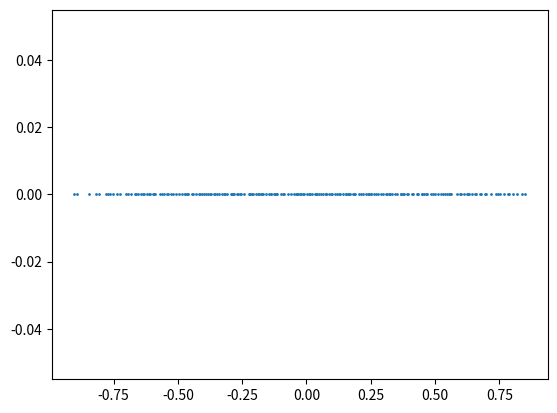

Write Python code to recreate this figure.
import numpy as np
import matplotlib.pyplot as plt

class LinearRecurrentNetwork:

    def __init__(self, n, R):
        """
        :param n: The number of neurons.
        :param R: The eigenvalue radius.
        """
        self.neuron = n
        self.R = R
        # Applying random interaction matrix.
        self.interaction = self.random_interaction_matrix()


    def random_interaction_matrix(self):
        """
        Generating the random interaction matrix (nxn dimensional) with normal distribution.
        The matrix is real, full rank and symmetric.
        :return: The interaction matrix.
        """
        #mu = 0
        #sigma = self.R/np.sqrt(self.neuron)
        rng = np.random.default_rng(seed = 42)
        J = rng.normal(0, 1, size = (self.neuron,self.neuron))
        # J should be a symmetric matrix.
        J = (J + J.T)/2
        #normalize by largest eigenvalue
        eigvals = np.linalg.eigvals(J)
        J = J*self.R/np.max(eigvals)
        return J

    def eigval_distribution(self):
        J = self.interaction
        eigval = np.linalg.eigvals(J)
        plt.scatter(eigval, np.zeros(len(eigval)), s=1)
        plt.show()

    '''
    def trial_response(self, h_det, sigma_trial, N_trial):
        """
        The mean response vector given the trial input vector. Multivariate normal distributed.
        :param h_det: The deterministic part of the input (1xn dimensional).
        :param sigma_trial: The stength of the covariance matrix.
        :param N_trial: The number of trials.
        :return: The response vector matrix (Nxn dimensional) depending on the input for N trials.
        """
        new_inter = np.linalg.inv(np.identity(self.neuron) - self.interaction) # (1-J)^(-1).
        mean = np.matmul(new_inter, h_det)  # 1xn dimensional array.
        cov = (sigma_trial**2)*(np.matmul(new_inter, new_inter.T))
        # Response vector normally distributed.
        rng = np.random.default_rng(seed = 42)
        r_trial = rng.multivariate_normal(mean, cov, size = N_trial) # Nxn dimensional.
        return r_trial

    
    def trial_response_alter(self, eigval, eigvec, h_det, sigma_trial, N_trial):
        # Calculations of mean and covariance matrix.
        n = len(eigval)
        mean = 0
        cov = 0
        for i in range(n):
            mean += (np.dot(eigvec[i], h_det)/(1-eigval[i])) * eigvec[i]
            vec = np.reshape(eigvec[i], (n,1))
            vecT = np.reshape(eigvec[i], (1,n))
            cov += np.matmul(vec, vecT)/(1-eigval[i])**2
        cov = sigma_trial**2*cov

        # Response vector normally distributed.
        r_trial = np.random.multivariate_normal(mean, cov, size = N_trial) # Nxn dimensional.
        return r_trial
    '''


class LowRank:

    def __init__(self, n, D, R):
        self.neuron = n
        self.rank = D  # The rank of the interaction matrix.
        self.R = R  # The eigenvalue normalization factor.
        self.interaction = self.low_rank_inter() # (n,n) dimenaional symmatrical.

    def low_rank_inter(self):
        # Generate the basis vector that construct the matrix.
        rng = np.random.default_rng(seed = 42)
        m = rng.normal(0, 1, size = (self.neuron, self.rank)) # The columns are basis vectors.
        # Orthogonalization of m.
        m,r = np.linalg.qr(m) # m is a Matrix with orthonormal columns.
        inter_J = np.zeros((self.neuron, self.neuron))
        for i in range(self.rank):
            m_i = m[:, i].reshape(-1, 1) # get (n_neuron, 1) dimensional vector.
            # m_i @ m_i^T symmetrical. inter_J is sum of symmetrical matrices.
            inter_J += (1/self.neuron)*(m_i @ m_i.T)
        #Normalize the interaction matrix by R.
        eigvals = np.linalg.eigvalsh(inter_J)
        inter_J = inter_J*self.R/np.max(eigvals)
        return inter_J

    def eigval_distribution(self):
        eigvals = np.linalg.eigvalsh(self.interaction) # Eigenvalues are real numbers.
        plt.figure()
        plt.scatter(eigvals, np.zeros(len(eigvals)))
        plt.show()
        return eigvals



class NoisedLowRank_1D:

    def __init__(self, n, R):
        self.neuron = n
        self.R = R
        self.interaction = self.noise_low_rank_inter()

    def noise_low_rank_inter(self):
        # Generate the low rank matrix basis.
        rng = np.random.default_rng(seed = 42)
        m = rng.normal(0, 1, size = self.neuron) # (self.neuron, ) dimensional.
        # Normalization of m and turn it into (self.neuron, 1) dimensional.
        m = m/np.linalg.norm(m)
        m = m.reshape((self.neuron, 1))
        # The noise/random symmetircal part of the matrix.
        rand_J = rng.normal(0, 1, size = (self.neuron, self.neuron))
        rand_J = (rand_J + rand_J.T)/2
        # Construct the low rank interaction as low rank part + random part.
        inter_J = (m @ m.T)/self.neuron + rand_J # Symmetrical (n_neuron, n_neuron) matrix.
        # Normalization of the matrix.
        eigval = np.linalg.eigvalsh(inter_J)
        inter_J = inter_J * self.R / np.max(eigval)
        return inter_J

    def eigval_distriution(self):
        eigvals = np.linalg.eigvalsh(self.interaction)
        plt.figure()
        plt.scatter(eigvals, np.zeros(len(eigvals)))
        plt.show()
        return eigvals



class NoisedLowRank_nD:

    def __init__(self, n, R, D):
        self.neuron = n
        self.R = R
        self.rank = D
        self.interaction = self.noise_low_rank_inter()

    def noise_low_rank_inter(self):
        # Generate the random basis vector set.
        rng = np.random.default_rng(seed=42)
        m = rng.normal(0, 1, size = (self.neuron, self.rank))
        # Orthogonalization of m.
        q, r = np.linalg.qr(m)
        m = q # Matrix with orthonormal columns.
        low_J = np.zeros((self.neuron, self.neuron))
        for i in range(self.rank):
            m_i = m[:, i].reshape(-1, 1)  # Turn the (n_neuron,) dimension into (n_neuron, 1) dimension.
            low_J += (1/self.neuron)*(m_i @ m_i.T)
        # The noise/random symmetircal part of the matrix.
        rand_J = rng.normal(0, 1, size = (self.neuron, self.neuron))
        rand_J = (rand_J + rand_J.T)/2
        # Construct the low rank interaction as low rank part + random part.
        inter_J = low_J + rand_J
        # Normalization of the matrix.
        eigval = np.linalg.eigvalsh(inter_J)
        inter_J = inter_J * self.R / np.max(eigval)
        return inter_J

    def eigval_distriution(self):
        eigvals = np.linalg.eigvalsh(self.interaction)
        plt.figure()
        plt.scatter(eigvals, np.zeros(len(eigvals)))
        plt.show()
        return eigvals


######################################################################################################
if __name__ == "__main__":
    # Global setting.
    n_neuron = 200
    R = 0.85
    sigma_trial = 0.02
    N_trial = 100

    '''    nD_lowrank = NoisedLowRank_nD(n_neuron, R, 50)
    nD_lowrank.eigval_distriution()'''

    sym = LinearRecurrentNetwork(n_neuron, R)
    sym.eigval_distribution()












